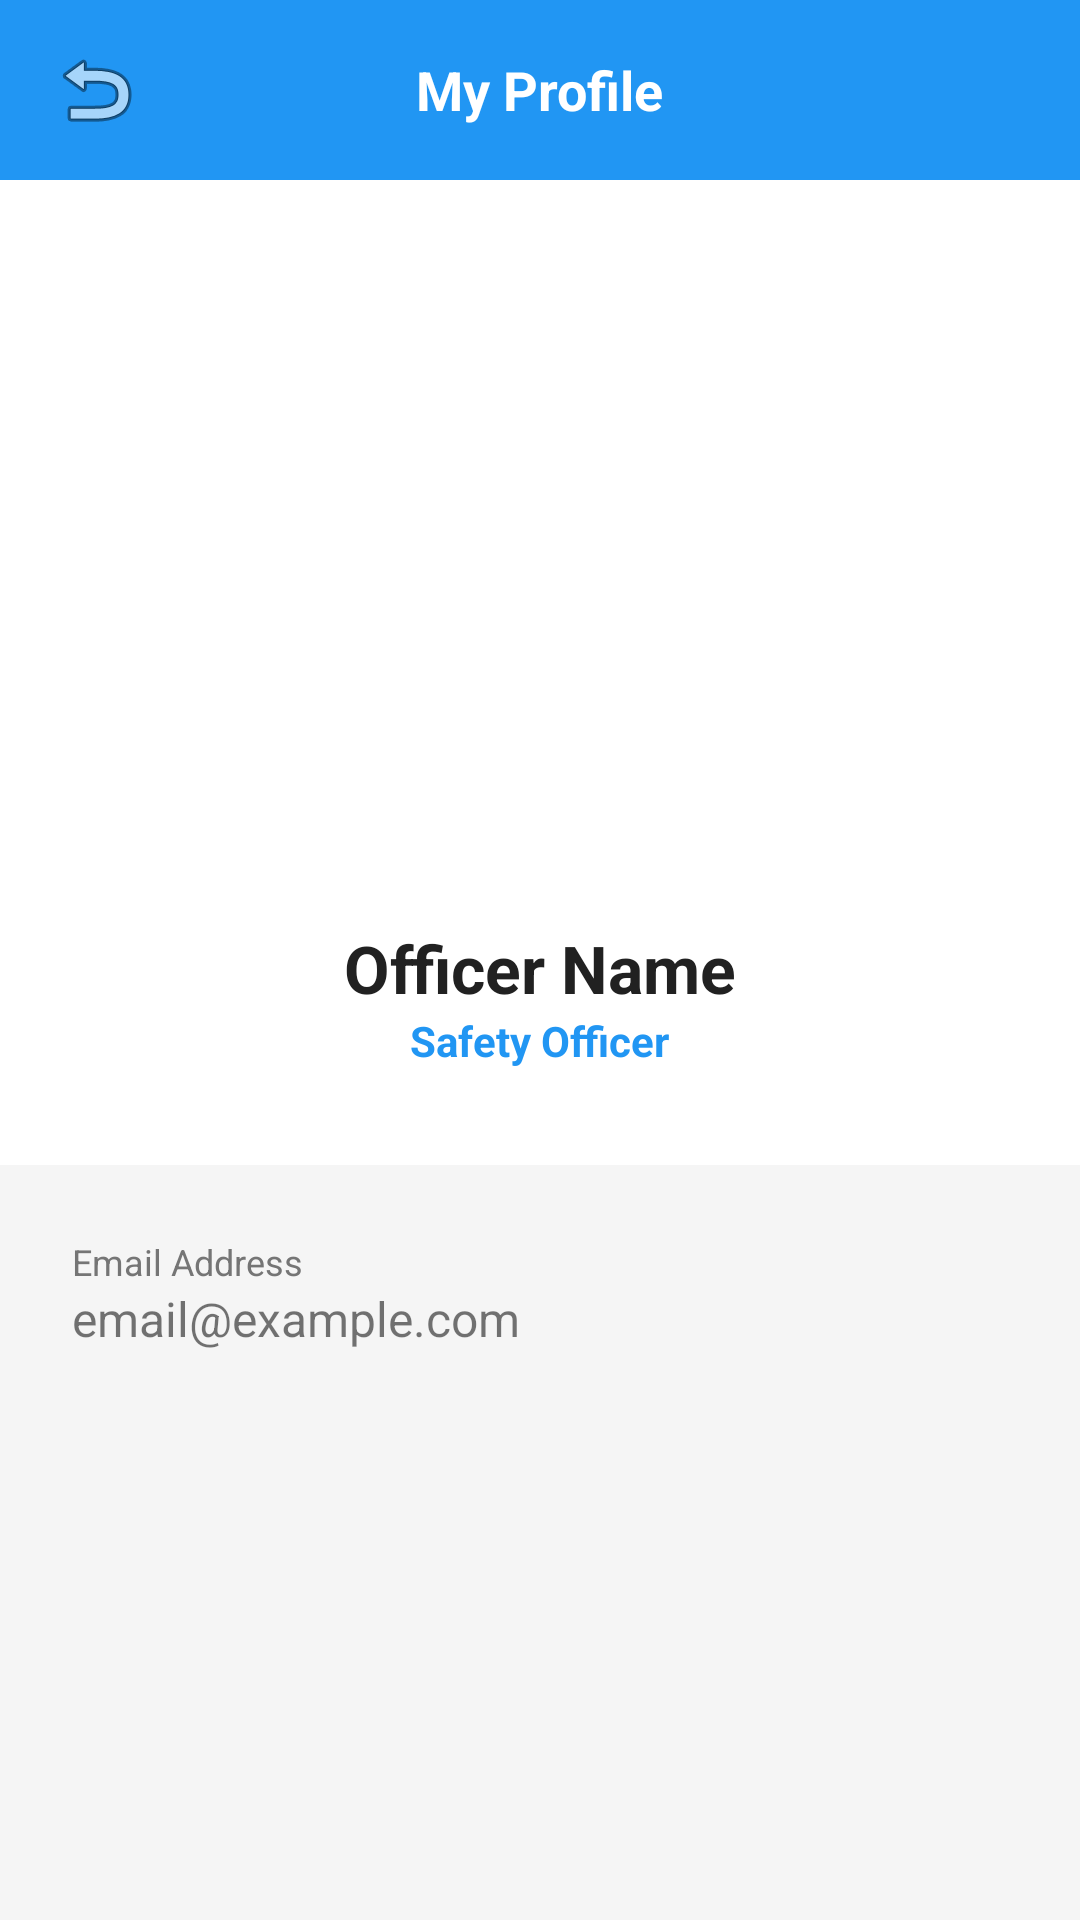

Layout XML and referenced resources for this Android screen:
<!-- AndroidManifest.xml: application theme Theme.AppCompat.Light.NoActionBar -->
<!-- res/layout/activity_profile.xml -->
<?xml version="1.0" encoding="utf-8"?>
<LinearLayout xmlns:android="http://schemas.android.com/apk/res/android"
    android:layout_width="match_parent"
    android:layout_height="match_parent"
    android:background="@color/light_grey"
    android:orientation="vertical">

    <RelativeLayout
        android:layout_width="match_parent"
        android:layout_height="60dp"
        android:background="@color/primary_blue"
        android:paddingHorizontal="16dp">
        <ImageView
            android:id="@+id/btnBackProfile"
            android:layout_width="32dp"
            android:layout_height="32dp"
            android:layout_centerVertical="true"
            android:src="@android:drawable/ic_menu_revert" />
        <TextView
            android:layout_width="wrap_content"
            android:layout_height="wrap_content"
            android:layout_centerInParent="true"
            android:text="My Profile"
            android:textColor="@color/white"
            android:textSize="18sp"
            android:textStyle="bold" />
    </RelativeLayout>

    <LinearLayout
        android:layout_width="match_parent"
        android:layout_height="wrap_content"
        android:gravity="center"
        android:orientation="vertical"
        android:padding="32dp"
        android:background="@color/white">

        <ImageView
            android:layout_width="200dp"
            android:layout_height="200dp"
            android:src="@drawable/safety_check_24px"
            android:layout_marginBottom="16dp"/>

        <TextView
            android:id="@+id/tvProfileName"
            android:layout_width="wrap_content"
            android:layout_height="wrap_content"
            android:text="Officer Name"
            android:textColor="@color/dark_grey"
            android:textSize="22sp"
            android:textStyle="bold" />

        <TextView
            android:id="@+id/tvProfileRole"
            android:layout_width="wrap_content"
            android:layout_height="wrap_content"
            android:text="Safety Officer"
            android:textColor="@color/primary_blue"
            android:textStyle="bold" />
    </LinearLayout>

    <LinearLayout
        android:layout_width="match_parent"
        android:layout_height="wrap_content"
        android:orientation="vertical"
        android:padding="24dp">

        <TextView
            android:layout_width="wrap_content"
            android:layout_height="wrap_content"
            android:text="Email Address"
            android:textColor="@color/hint_text"
            android:textSize="12sp" />
        <TextView
            android:id="@+id/tvProfileEmail"
            android:layout_width="match_parent"
            android:layout_height="wrap_content"
            android:text="email@example.com"
            android:textSize="16sp"
            android:layout_marginBottom="16dp"/>

    </LinearLayout>
</LinearLayout>
<!-- resources referenced by this layout -->
<resources>
  <color name="dark_grey">#212121</color>
  <color name="hint_text">#757575</color>
  <color name="light_grey">#F5F5F5</color>
  <color name="primary_blue">#2196F3</color>
  <color name="white">#FFFFFFFF</color>
</resources>
